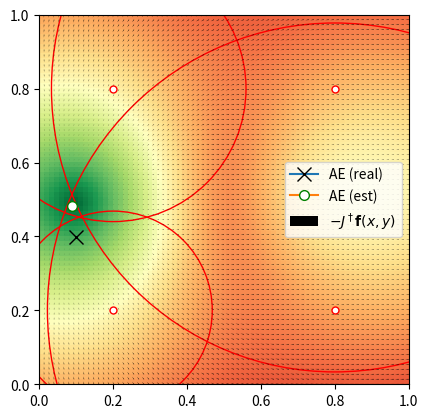

Here is the Python script that generated this plot:
import numpy as np
import matplotlib.pyplot as plt


D = np.random.rand(2) #[0.5, 0.62] #crack location (0,0) < D < (1,1)
v = 8 #wave velocity

#np.array([[0.05,0.05],[0.95,0.05],[0.05,0.95],[0.95,0.95]])
S_loc = np.array([[0.2,0.2],[0.8,0.2],[0.2,0.8],[0.8,0.8]]) #matrix of sensor locations

ToA = [np.linalg.norm(s-D)/v + np.random.normal(0,0.0055) for s in S_loc] 	#vector of time of arrivals (noisy)
radii = [v*t for t in ToA]



def f(x, S, ToA):
	#function
	F = np.zeros(len(S[:,0]))
	for i in range(len(F)):
		F[i] = (x[0] - S[i,0])**2 + (x[1] - S[i,1])**2 - (v*ToA[i])**2
	return F

def J(x, S):
	#Jacobian matrix
	J = 2*np.repeat([x], len(S[:,0]), axis=0) - 2*S_loc
	return np.linalg.pinv(J)


#initial guess for (x,y) and propegate
X = np.random.rand(2) #[0.2, 0.6] 
for i in range(10):
	print(X)
	X -= J(X, S_loc) @ f(X, S_loc, ToA)

print(np.linalg.norm(X - D))

#calculate quiver plot
n = 75
F = np.zeros((2,n,n))
G = np.zeros((n,n))
for i in range(len(F[0])):
	for j in range(len(F[0,:])):
		x = i/n
		y = j/n
		F[0,j,i] = -(J([x,y], S_loc) @ f([x,y], S_loc, ToA))[0]
		F[1,j,i] = -(J([x,y], S_loc) @ f([x,y], S_loc, ToA))[1]
		G[j,i] = np.linalg.norm([F[0,j,i], F[1,j,i]])


fig, ax = plt.subplots()
ax.set_xlim(0,1)
ax.set_ylim(0,1)

ax.plot(D[0], D[1], marker="x", markersize=10, markerfacecolor='white', markeredgecolor="black", label='AE (real)') #crack location

ax.plot(X[0], X[1], marker="o", markersize=7, markerfacecolor='white', markeredgecolor="green", label='AE (est)') #predicted crack location

for i, r in enumerate(radii):	#sensor circles
	ax.plot(S_loc[i,0], S_loc[i,1], marker="o", markersize=5, markerfacecolor='white', markeredgecolor="red")
	ax.add_patch(plt.Circle(S_loc[i], r, color='r', fill=None, linewidth=1))

#ax.imshow(np.random.rand(100**2).reshape((100,100)), vmax=5, extent=[0,1,0,1], aspect='equal', origin='lower', cmap='Greens')
ax.imshow(G, extent=[0,1,0,1], vmin=np.min(G), vmax=np.max(G)*1.2, aspect='equal', origin='lower', cmap='RdYlGn_r')
ax.quiver(np.linspace(0,1,n), np.linspace(0,1,n), F[0], F[1], headwidth=1, minlength=0, label='$-J^\dagger \mathbf{f}(x,y)$')

plt.legend()
plt.show()